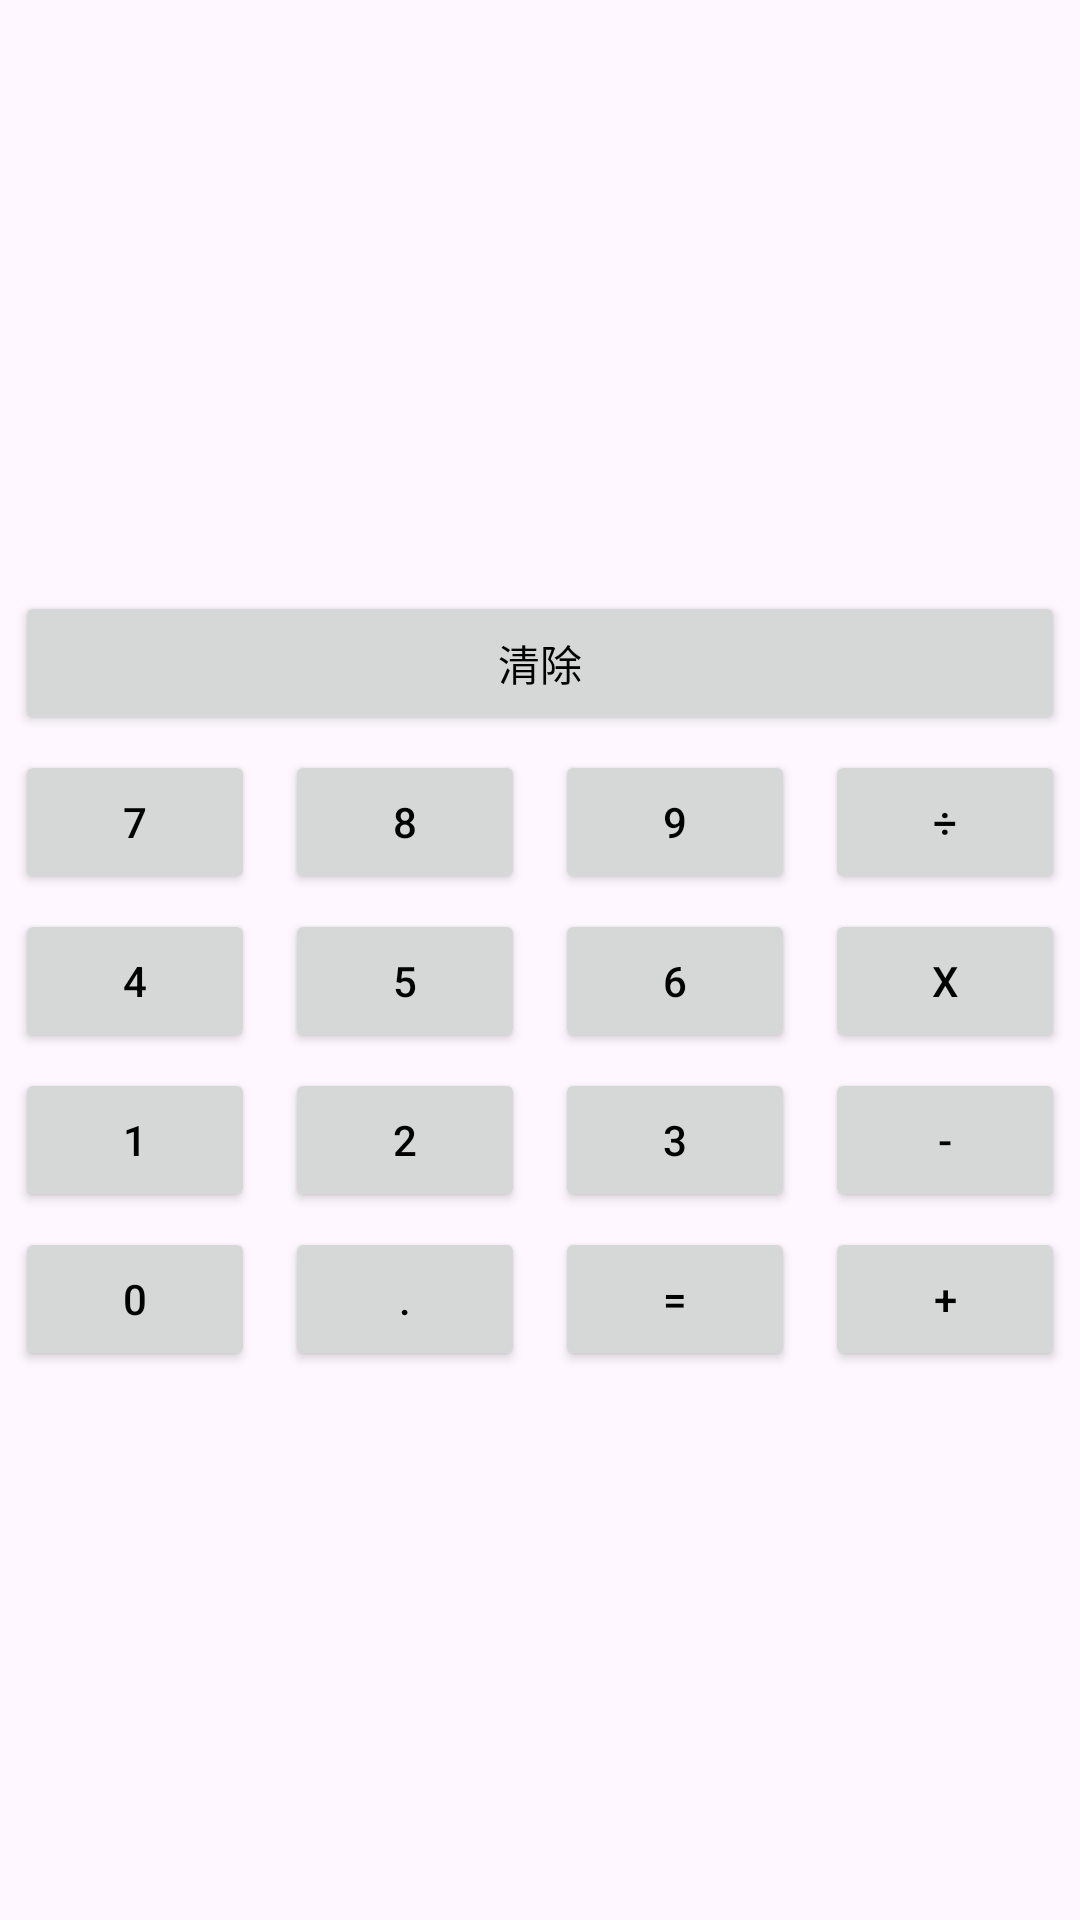

The Android layout XML behind this screen, and the referenced resources:
<!-- AndroidManifest.xml: application theme Theme.MyApplication -->
<!-- res/layout/activity_main3.xml -->
<?xml version="1.0" encoding="utf-8"?>
<androidx.constraintlayout.widget.ConstraintLayout xmlns:android="http://schemas.android.com/apk/res/android"
    xmlns:app="http://schemas.android.com/apk/res-auto"
    xmlns:tools="http://schemas.android.com/tools"
    android:id="@+id/main3"
    android:layout_width="match_parent"
    android:layout_height="match_parent"
    tools:context=".MainActivity3">

    <androidx.constraintlayout.widget.Guideline
        android:id="@+id/guideline_top2"
        android:layout_width="wrap_content"
        android:layout_height="wrap_content"
        android:orientation="horizontal"
        app:layout_constraintGuide_percent="0.2" />

    <androidx.constraintlayout.widget.ConstraintLayout
        android:id="@+id/constraint2"
        android:layout_width="match_parent"
        android:layout_height="0dp"
        app:layout_constraintTop_toTopOf="parent"
        app:layout_constraintBottom_toBottomOf="@id/guideline_top2"
        app:layout_constraintStart_toStartOf="parent"
        app:layout_constraintEnd_toEndOf="parent">

    <TextView
        android:id="@+id/text"
        android:layout_width="wrap_content"
        android:layout_height="wrap_content"
        android:layout_margin="15dp"
        android:textSize="30sp"
        android:textStyle="bold"
        app:layout_constraintEnd_toEndOf="parent"
        app:layout_constraintTop_toTopOf="parent"
        app:layout_constraintBottom_toBottomOf="parent"
        />
    </androidx.constraintlayout.widget.ConstraintLayout>


    <androidx.constraintlayout.widget.Guideline
        android:id="@+id/guideline_top"
        android:layout_width="wrap_content"
        android:layout_height="wrap_content"
        android:orientation="horizontal"
        app:layout_constraintGuide_percent="0.3" />

    <androidx.constraintlayout.widget.ConstraintLayout
        android:id="@+id/constraint"
        android:layout_width="match_parent"
        android:layout_height="0dp"
        app:layout_constraintTop_toTopOf="@id/guideline_top"
        app:layout_constraintBottom_toBottomOf="parent"
        app:layout_constraintStart_toStartOf="parent"
        app:layout_constraintEnd_toEndOf="parent">



    <Button
        android:id="@+id/button1"
        android:layout_width="0dp"
        android:layout_height="wrap_content"
        android:layout_margin="5dp"
        android:text="@string/Button7"
        android:textColor="@color/black"
        app:layout_constraintTop_toBottomOf="@id/button17"
        app:layout_constraintStart_toStartOf="parent"
        app:layout_constraintEnd_toStartOf="@id/button2"
        />
    <Button
        android:id="@+id/button2"
        android:layout_width="0dp"
        android:layout_height="wrap_content"
        android:layout_margin="5dp"
        android:textColor="@color/black"
        app:layout_constraintTop_toBottomOf="@id/button17"
        app:layout_constraintStart_toEndOf="@id/button1"
        app:layout_constraintEnd_toStartOf="@id/button3"
        android:text="@string/Button8" />

        <Button
            android:id="@+id/button3"
            android:layout_width="0dp"
            android:layout_height="wrap_content"
            android:layout_margin="5dp"
            android:text="@string/Button9"
            android:textColor="@color/black"
            app:layout_constraintEnd_toStartOf="@id/button4"
            app:layout_constraintStart_toEndOf="@id/button2"
            app:layout_constraintTop_toBottomOf="@id/button17" />
    <Button
        android:id="@+id/button4"
        android:layout_width="0dp"
        android:layout_height="wrap_content"
        android:layout_margin="5dp"
        android:textColor="@color/black"
        app:layout_constraintTop_toBottomOf="@id/button17"
        app:layout_constraintStart_toEndOf="@id/button3"
        app:layout_constraintEnd_toEndOf="parent"
        android:text="@string/Button.remove" />
    <Button
        android:id="@+id/button5"
        android:layout_width="0dp"
        android:layout_height="wrap_content"
        android:layout_margin="5dp"
        android:textColor="@color/black"
        android:text="@string/Button4"
        app:layout_constraintTop_toBottomOf="@id/button1"
        app:layout_constraintEnd_toStartOf="@id/button6"
        app:layout_constraintStart_toStartOf="parent"
        />
    <Button
        android:id="@+id/button6"
        android:layout_width="0dp"
        android:layout_height="wrap_content"
        android:layout_margin="5dp"
        android:textColor="@color/black"
        app:layout_constraintTop_toBottomOf="@+id/button2"
        app:layout_constraintStart_toEndOf="@id/button5"
        app:layout_constraintEnd_toStartOf="@id/button7"
        android:text="@string/Button5" />

    <Button
        android:id="@+id/button7"
        android:layout_width="0dp"
        android:layout_height="wrap_content"
        android:layout_margin="5dp"
        android:textColor="@color/black"
        app:layout_constraintTop_toBottomOf="@+id/button3"
        app:layout_constraintStart_toEndOf="@id/button6"
        app:layout_constraintEnd_toStartOf="@id/button8"
        android:text="@string/Button6" />

        <Button
            android:id="@+id/button8"
            android:layout_width="0dp"
            android:layout_height="wrap_content"
            android:layout_margin="5dp"
            android:text="@string/Button.take"
            android:textColor="@color/black"
            app:layout_constraintStart_toEndOf="@id/button7"
            app:layout_constraintEnd_toEndOf="parent"
            app:layout_constraintTop_toBottomOf="@+id/button4" />
    <Button
        android:id="@+id/button9"
        android:layout_width="0dp"
        android:layout_height="wrap_content"
        android:layout_margin="5dp"
        android:textColor="@color/black"
        android:text="@string/Button11"
        app:layout_constraintTop_toBottomOf="@id/button5"
        app:layout_constraintEnd_toStartOf="@id/button10"
        app:layout_constraintStart_toStartOf="parent"
        />
    <Button
        android:id="@+id/button10"
        android:layout_width="0dp"
        android:layout_height="wrap_content"
        android:layout_margin="5dp"
        android:textColor="@color/black"
        app:layout_constraintTop_toBottomOf="@id/button6"
        app:layout_constraintEnd_toStartOf="@id/button11"
        app:layout_constraintStart_toEndOf="@id/button9"
        android:text="@string/Button12" />

    <Button
        android:id="@+id/button11"
        android:layout_width="0dp"
        android:layout_height="wrap_content"
        android:layout_margin="5dp"
        android:textColor="@color/black"
        app:layout_constraintTop_toBottomOf="@id/button7"
        app:layout_constraintEnd_toStartOf="@id/button12"
        app:layout_constraintStart_toEndOf="@id/button10"
        android:text="@string/Button3" />
    <Button
        android:id="@+id/button12"
        android:layout_width="0dp"
        android:layout_height="wrap_content"
        android:layout_margin="5dp"
        android:textColor="@color/black"
        app:layout_constraintTop_toBottomOf="@id/button8"
        app:layout_constraintStart_toEndOf="@id/button11"
        app:layout_constraintEnd_toEndOf="parent"
        android:text="@string/Button.reduce" />

    <Button
        android:id="@+id/button13"
        android:layout_width="0dp"
        android:layout_height="wrap_content"
        android:layout_margin="5dp"
        android:textColor="@color/black"
        android:text="@string/Button0"
        app:layout_constraintTop_toBottomOf="@id/button9"
        app:layout_constraintEnd_toStartOf="@id/button14"
        app:layout_constraintStart_toStartOf="parent"

        />
    <Button
        android:id="@+id/button14"
        android:layout_width="0dp"
        android:layout_height="wrap_content"
        android:layout_margin="5dp"
        android:textColor="@color/black"
        app:layout_constraintTop_toBottomOf="@id/button10"
        app:layout_constraintEnd_toStartOf="@id/button15"
        app:layout_constraintStart_toEndOf="@id/button13"
        android:text="@string/Button.decimal_point" />

    <Button
        android:id="@+id/button15"
        android:layout_width="0dp"
        android:layout_height="wrap_content"
        android:layout_margin="5dp"
        android:textColor="@color/black"
        app:layout_constraintTop_toBottomOf="@id/button11"
        app:layout_constraintEnd_toStartOf="@id/button16"
        app:layout_constraintStart_toEndOf="@id/button14"
        android:text="@string/Button.equal" />

    <Button
        android:id="@+id/button16"
        android:layout_width="0dp"
        android:layout_height="wrap_content"
        android:layout_margin="5dp"
        android:textColor="@color/black"
        app:layout_constraintTop_toBottomOf="@id/button12"
        app:layout_constraintStart_toEndOf="@id/button15"
        app:layout_constraintEnd_toEndOf="parent"
        android:text="@string/Button.add" />

        <Button
            android:id="@+id/button17"
            android:layout_width="0dp"
            android:layout_height="wrap_content"
            android:layout_margin="5dp"
            android:textColor="@color/black"
            app:layout_constraintTop_toTopOf="@id/constraint"
            app:layout_constraintStart_toStartOf="parent"
            app:layout_constraintEnd_toEndOf="parent"
            android:text="@string/Button.clear" />
        </androidx.constraintlayout.widget.ConstraintLayout>

</androidx.constraintlayout.widget.ConstraintLayout>
<!-- resources referenced by this layout -->
<resources>
  <string name="Button.add">+</string>
  <string name="Button.clear">清除</string>
  <string name="Button.decimal_point">.</string>
  <string name="Button.equal">=</string>
  <string name="Button.reduce">-</string>
  <string name="Button.remove">÷</string>
  <string name="Button.take">x</string>
  <string name="Button0">0</string>
  <string name="Button11">1</string>
  <string name="Button12">2</string>
  <string name="Button3">3</string>
  <string name="Button4">4</string>
  <string name="Button5">5</string>
  <string name="Button6">6</string>
  <string name="Button7">7</string>
  <string name="Button8">8</string>
  <string name="Button9">9</string>
  <style name="Theme.MyApplication" parent="Base.Theme.MyApplication" />
  <style name="Base.Theme.MyApplication" parent="Theme.Material3.DayNight.NoActionBar">
          
          
      </style>
  <!-- not gathered from this repository: default colours our renderer supplied (Android Studio template values) -->
  <color name="black">#FF000000</color>
</resources>
